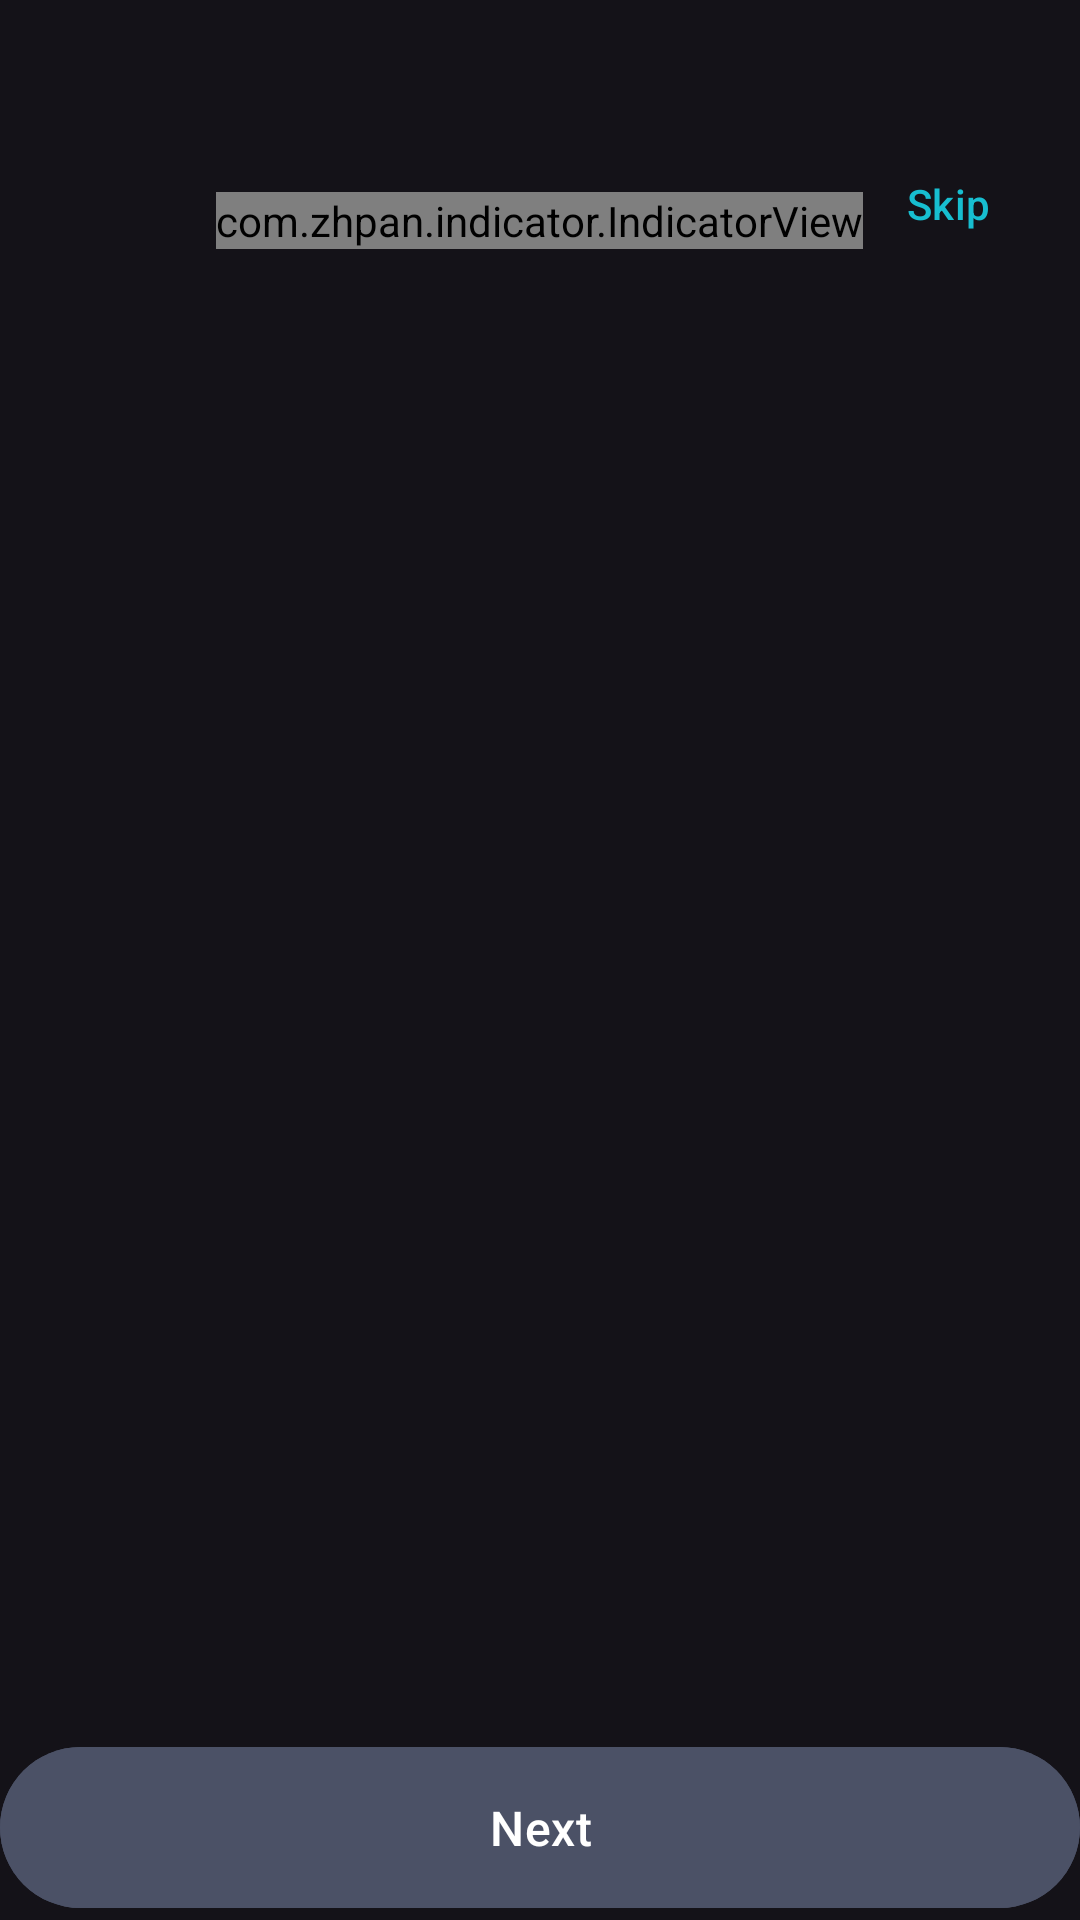

Android layout source for this screen:
<!-- AndroidManifest.xml: application theme Theme.CyberSecurityOnboarding -->
<!-- res/layout/activity_onboarding.xml -->
<?xml version="1.0" encoding="utf-8"?>
<androidx.appcompat.widget.LinearLayoutCompat xmlns:android="http://schemas.android.com/apk/res/android"
    xmlns:app="http://schemas.android.com/apk/res-auto"
    xmlns:tools="http://schemas.android.com/tools"
    android:layout_width="match_parent"
    android:layout_height="match_parent"
    android:orientation="vertical"
    tools:context=".presentation.onboarding.OnboardingActivity">

    <FrameLayout
        android:layout_width="match_parent"
        android:layout_height="0dp"
        android:layout_weight="1"
        android:paddingTop="32dp">

        <androidx.viewpager2.widget.ViewPager2
            android:id="@+id/view_pager"
            android:layout_width="match_parent"
            android:layout_height="match_parent" />

        <com.zhpan.indicator.IndicatorView
            android:id="@+id/viewpager_indicator"
            android:layout_width="wrap_content"
            android:layout_height="wrap_content"
            android:layout_gravity="center_horizontal|top"
            android:layout_marginTop="32dp" />

        <com.google.android.material.button.MaterialButton
            android:id="@+id/skip_button"
            style="@style/Widget.Material3.Button.TextButton"
            android:layout_width="wrap_content"
            android:layout_height="wrap_content"
            android:layout_gravity="top|end"
            android:layout_marginTop="12dp"
            android:text="@string/skip"
            android:textAllCaps="false"
            android:textAppearance="@style/TextAppearance.Material3.TitleSmall" />


    </FrameLayout>

    <com.google.android.material.button.MaterialButton
        android:id="@+id/next_button"
        android:layout_width="match_parent"
        android:layout_height="wrap_content"
        android:backgroundTint="@color/dark_grey_surface"
        android:padding="16dp"
        android:text="@string/next"
        android:textAllCaps="false"
        android:textAppearance="@style/TextAppearance.Material3.TitleMedium" />

</androidx.appcompat.widget.LinearLayoutCompat>
<!-- resources referenced by this layout -->
<resources>
  <color name="dark_grey_surface">#4b5166</color>
  <string name="next">Next</string>
  <string name="skip">Skip</string>
  <style name="Theme.CyberSecurityOnboarding" parent="Theme.Material3.Dark.NoActionBar">
          <item name="colorPrimary">@color/blue_light</item>
          <item name="colorPrimaryVariant">@color/blue_dark</item>
          <item name="colorOnPrimary">@color/white</item>
  
          <item name="colorSecondary">@color/blue_light</item>
          <item name="colorSecondaryVariant">@color/blue_light</item>
          <item name="colorOnSecondary">@color/white</item>
  
          <item name="android:statusBarColor">@color/black</item>
      </style>
  <color name="blue_light">#17bed0</color>
  <color name="blue_dark">#1786D0</color>
  <color name="white">#FFFFFFFF</color>
  <color name="black">#FF000000</color>
</resources>
